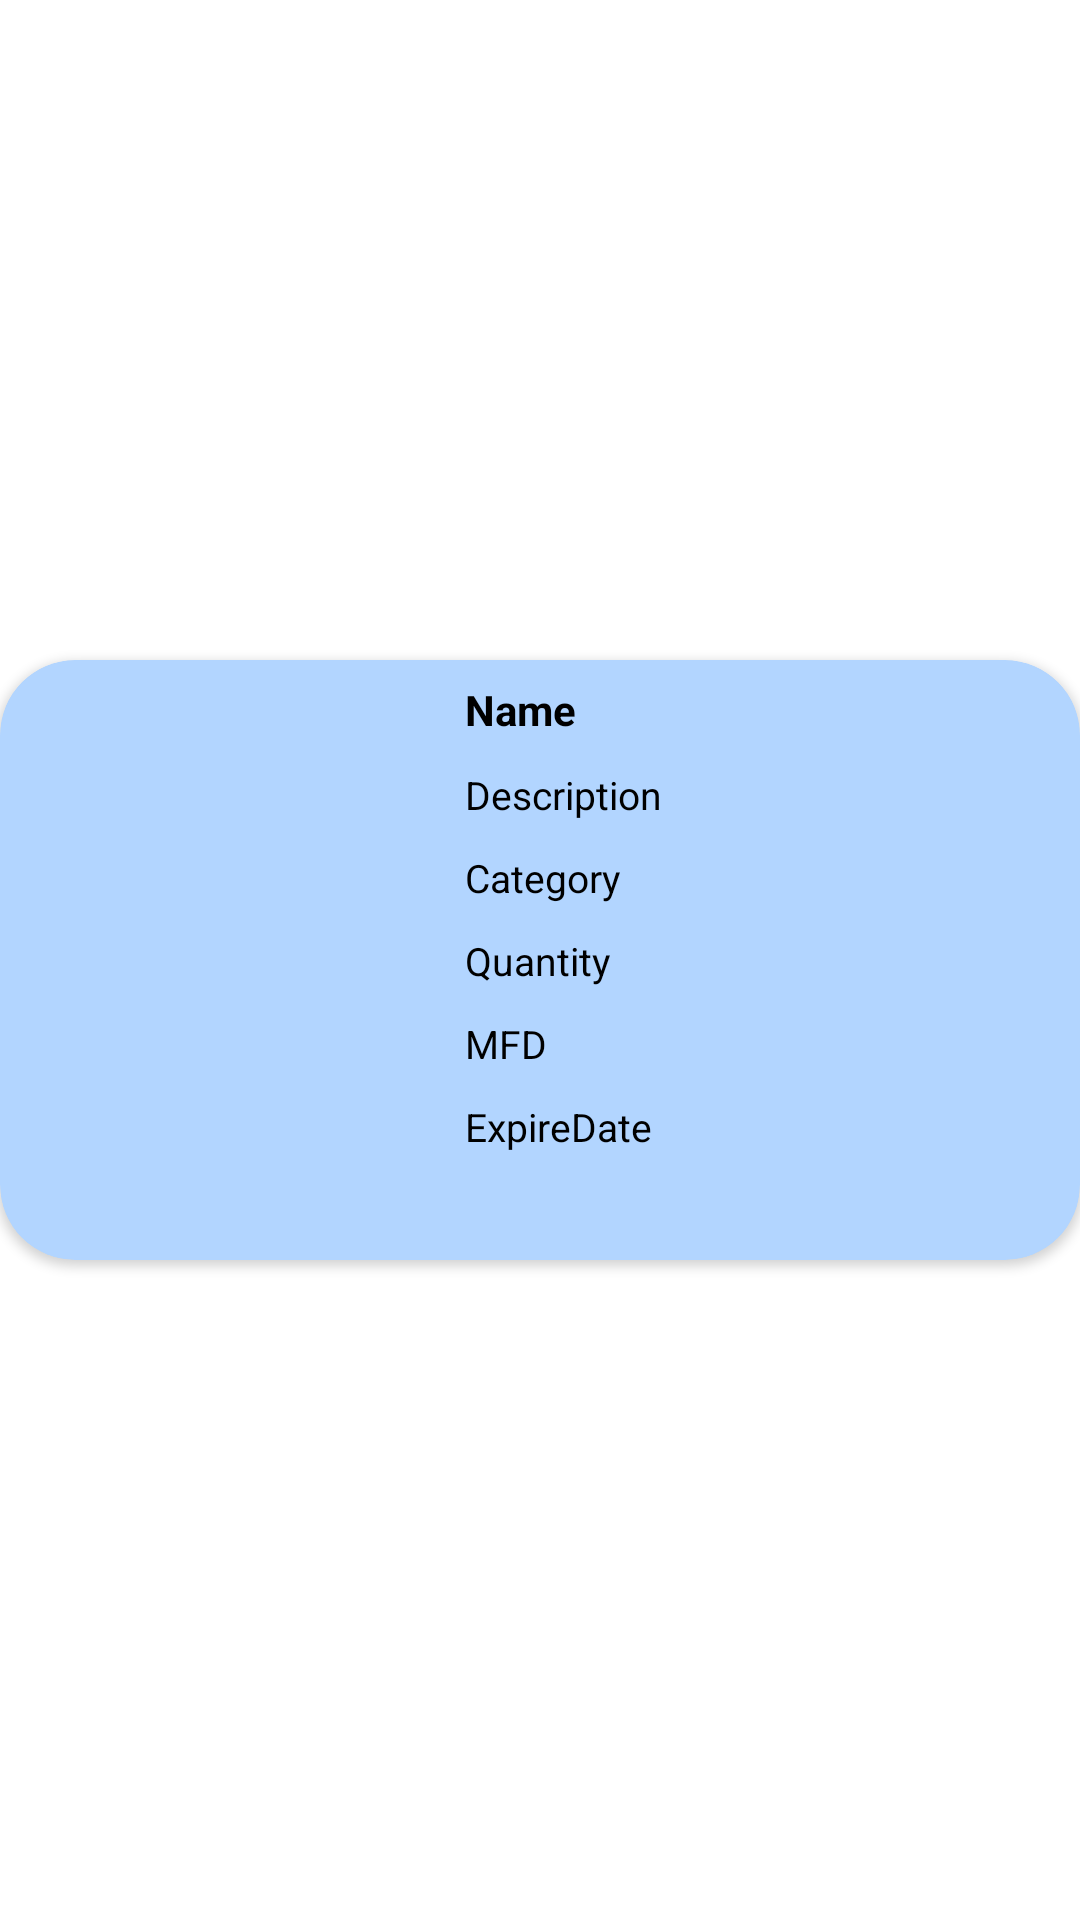

Layout XML and referenced resources for this Android screen:
<!-- AndroidManifest.xml: application theme Theme.MedicineDonator -->
<!-- res/layout/drawer_item_search_list.xml -->
<?xml version="1.0" encoding="utf-8"?>
<RelativeLayout xmlns:android="http://schemas.android.com/apk/res/android"
    xmlns:app="http://schemas.android.com/apk/res-auto"
    android:layout_width="wrap_content"
    android:layout_height="wrap_content"
    android:gravity="center"
    android:orientation="vertical">


    <androidx.cardview.widget.CardView
        android:layout_width="match_parent"
        android:layout_height="200dp"
        android:backgroundTint="#B2D5FF"
        android:layout_marginTop="15dp"
        android:layout_marginBottom="15dp"
        android:layout_gravity="center"
        app:cardCornerRadius="25dp"
        android:elevation="10dp"
        >



            <RelativeLayout
                android:layout_width="match_parent"
                android:layout_height="match_parent"
                android:gravity="center_vertical"
                >

                <ImageView
                    android:id="@+id/pic"
                    android:layout_width="120dp"
                    android:layout_height="match_parent"
                    android:layout_marginHorizontal="15dp"
                    />

                <TextView
                    android:id="@+id/ViewName"
                    android:layout_toRightOf="@+id/pic"

                    android:layout_width="match_parent"
                    android:layout_height="wrap_content"
                    android:layout_alignParentRight="true"
                    android:layout_marginTop="2dp"
                    android:gravity="left"
                    android:padding="5dp"
                    android:text="Name"
                    android:textColor="@color/black"
                    android:textStyle="bold"
                    android:textSize="14sp" />

                <TextView
                    android:id="@+id/ViewDescription"
                    android:layout_toRightOf="@+id/pic"
                    android:layout_width="match_parent"
                    android:layout_height="wrap_content"
                    android:layout_below="@+id/ViewName"
                    android:gravity="left"
                    android:padding="5dp"
                    android:text="Description"
                    android:textColor="@color/black"
                    android:textSize="13sp" />

                <TextView
                    android:id="@+id/Category"
                    android:layout_width="match_parent"
                    android:layout_toRightOf="@+id/pic"
                    android:layout_height="wrap_content"
                    android:layout_below="@+id/ViewDescription"
                    android:layout_alignParentRight="true"
                    android:layout_gravity="center"
                    android:layout_marginEnd="4dp"
                    android:gravity="left"
                    android:padding="5dp"
                    android:text="Category"
                    android:textColor="@color/black"
                    android:textSize="13sp" />


                <TextView
                    android:id="@+id/Qty"
                    android:layout_width="match_parent"
                    android:layout_toRightOf="@+id/pic"
                    android:layout_height="wrap_content"
                    android:layout_below="@+id/Category"
                    android:gravity="left"
                    android:padding="5dp"
                    android:text="Quantity"
                    android:textColor="@color/black"
                    android:textSize="13sp" />

                <TextView
                    android:id="@+id/MFD"
                    android:layout_width="match_parent"
                    android:layout_toRightOf="@+id/pic"
                    android:layout_height="wrap_content"
                    android:layout_below="@+id/Qty"
                    android:layout_alignParentRight="true"

                    android:layout_gravity="center"
                    android:layout_marginEnd="4dp"
                    android:gravity="left"
                    android:padding="5dp"
                    android:text="MFD"
                    android:textColor="@color/black"
                    android:textSize="13sp" />

                <TextView
                    android:id="@+id/ExpDate"
                    android:layout_width="match_parent"
                    android:layout_height="wrap_content"
                    android:layout_toRightOf="@+id/pic"
                    android:layout_below="@+id/MFD"
                    android:gravity="left"
                    android:padding="5dp"
                    android:text="ExpireDate"
                    android:textColor="@color/black"
                    android:textSize="13sp" />


            </RelativeLayout>



    </androidx.cardview.widget.CardView>




</RelativeLayout>
<!-- resources referenced by this layout -->
<resources>
  <color name="black">#FF000000</color>
  <style name="Theme.MedicineDonator" parent="Theme.MaterialComponents.DayNight.DarkActionBar">
          
          <item name="colorPrimary">@color/purple_500</item>
          <item name="colorPrimaryVariant">@color/purple_700</item>
          <item name="colorOnPrimary">@color/white</item>
          
          <item name="colorSecondary">@color/teal_200</item>
          <item name="colorSecondaryVariant">@color/teal_700</item>
          <item name="colorOnSecondary">@color/black</item>
          
          <item name="android:statusBarColor">?attr/colorPrimaryVariant</item>
          
      </style>
  <color name="purple_500">#0073FD</color>
  <color name="purple_700">#0073FD</color>
  <color name="white">#FFFFFFFF</color>
  <color name="teal_200">#FF03DAC5</color>
  <color name="teal_700">#FF018786</color>
</resources>
